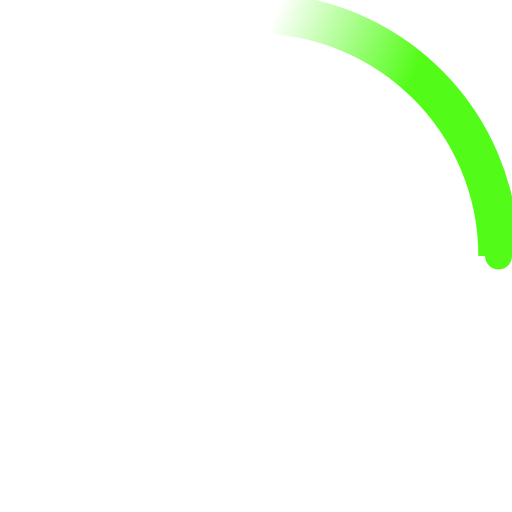
t = 0.00 s
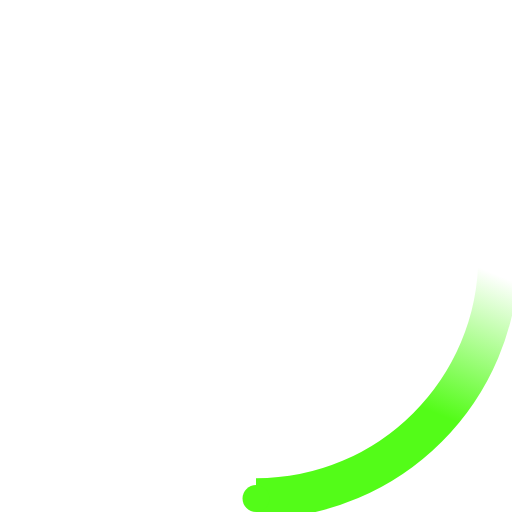
t = 0.23 s
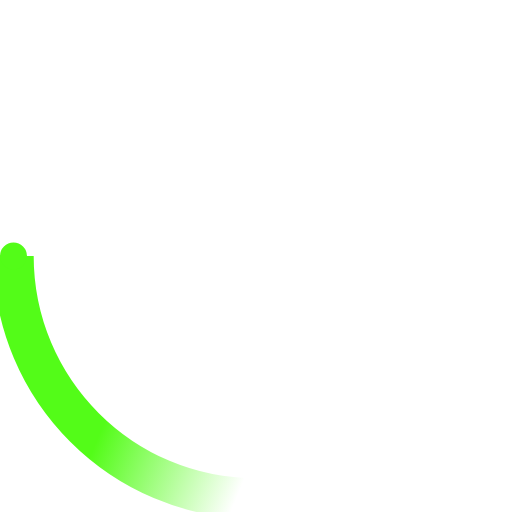
t = 0.45 s
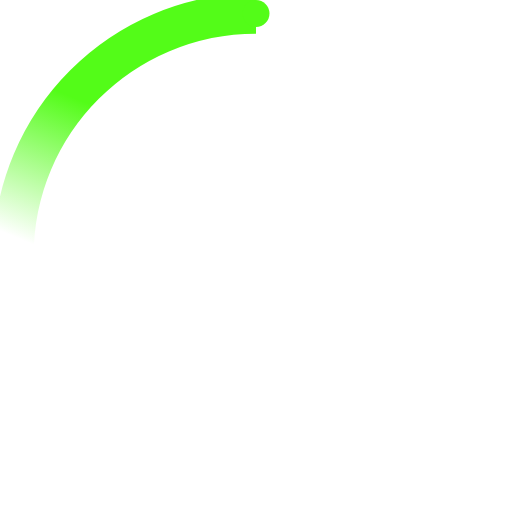
t = 0.68 s

The animated SVG that drew these frames (rendered in a browser with its animation timeline set to each time). Animation: 2 SMIL elements (animateTransform=2); one cycle of 0.90 s, repeats indefinitely.

<!-- By Sam Herbert (@sherb), for everyone. More @ http://goo.gl/7AJzbL -->
<svg width="38" height="38" fill="#53FC18" viewBox="0 0 38 38" xmlns="http://www.w3.org/2000/svg">
    <defs>
        <linearGradient x1="8.042%" y1="0%" x2="65.682%" y2="23.865%" id="a">
            <stop stop-color="#53FC18" stop-opacity="0" offset="0%"/>
            <stop stop-color="#53FC18" stop-opacity=".631" offset="63.146%"/>
            <stop stop-color="#53FC18" offset="100%"/>
        </linearGradient>
    </defs>
    <g fill="none" fill-rule="evenodd">
        <g transform="translate(1 1)">
            <path d="M36 18c0-9.94-8.06-18-18-18" id="Oval-2" stroke="url(#a)" stroke-width="3">
                <animateTransform
                    attributeName="transform"
                    type="rotate"
                    from="0 18 18"
                    to="360 18 18"
                    dur="0.9s"
                    repeatCount="indefinite" />
            </path>
            <circle fill="#53FC18" cx="36" cy="18" r="1">
                <animateTransform
                    attributeName="transform"
                    type="rotate"
                    from="0 18 18"
                    to="360 18 18"
                    dur="0.9s"
                    repeatCount="indefinite" />
            </circle>
        </g>
    </g>
</svg>
